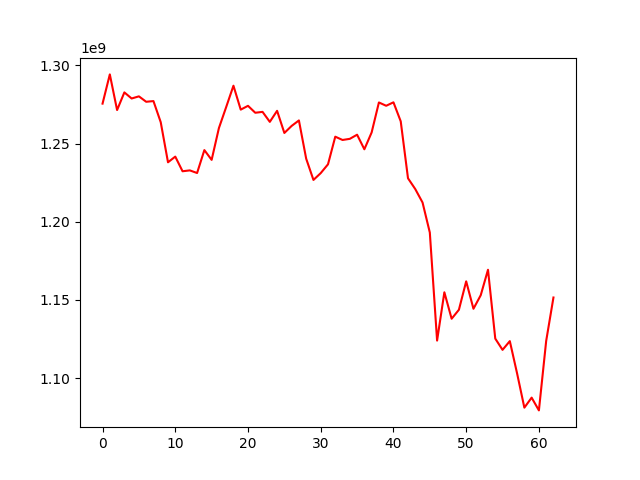

The data file committed next to this chart (first rows):
, 0
0, 1275479733
1, 1294159474
2, 1271385440
3, 1282653399
4, 1278763680
5, 1280133047
6, 1276667408
7, 1277107482
8, 1263624059
9, 1237997798
10, 1241627408
11, 1232263394
12, 1232819477
13, 1231141934
14, 1245785971
15, 1239543003
16, 1259858035
17, 1273297914
18, 1286929484
19, 1271642902
20, 1274081859
21, 1269647370
22, 1270215344
23, 1263833053
24, 1270885593
25, 1256734566
26, 1261239500
27, 1264744186
28, 1240300299
29, 1226719882
30, 1231085941
31, 1236708108
32, 1254363906
33, 1252253085
34, 1252982881
35, 1255623396
36, 1246309610
37, 1257063490
38, 1276225604
39, 1274109443
40, 1276319363
41, 1264173690
42, 1227780885
43, 1220874491
44, 1212300058
45, 1193102139
46, 1124062416
47, 1154922098
48, 1138020671
49, 1143762981
50, 1161913406
51, 1144392822
52, 1153046639
53, 1169322086
54, 1125318550
55, 1118138026
56, 1123718786
57, 1103078224
58, 1081202748
59, 1087604911
... 3 more rows
